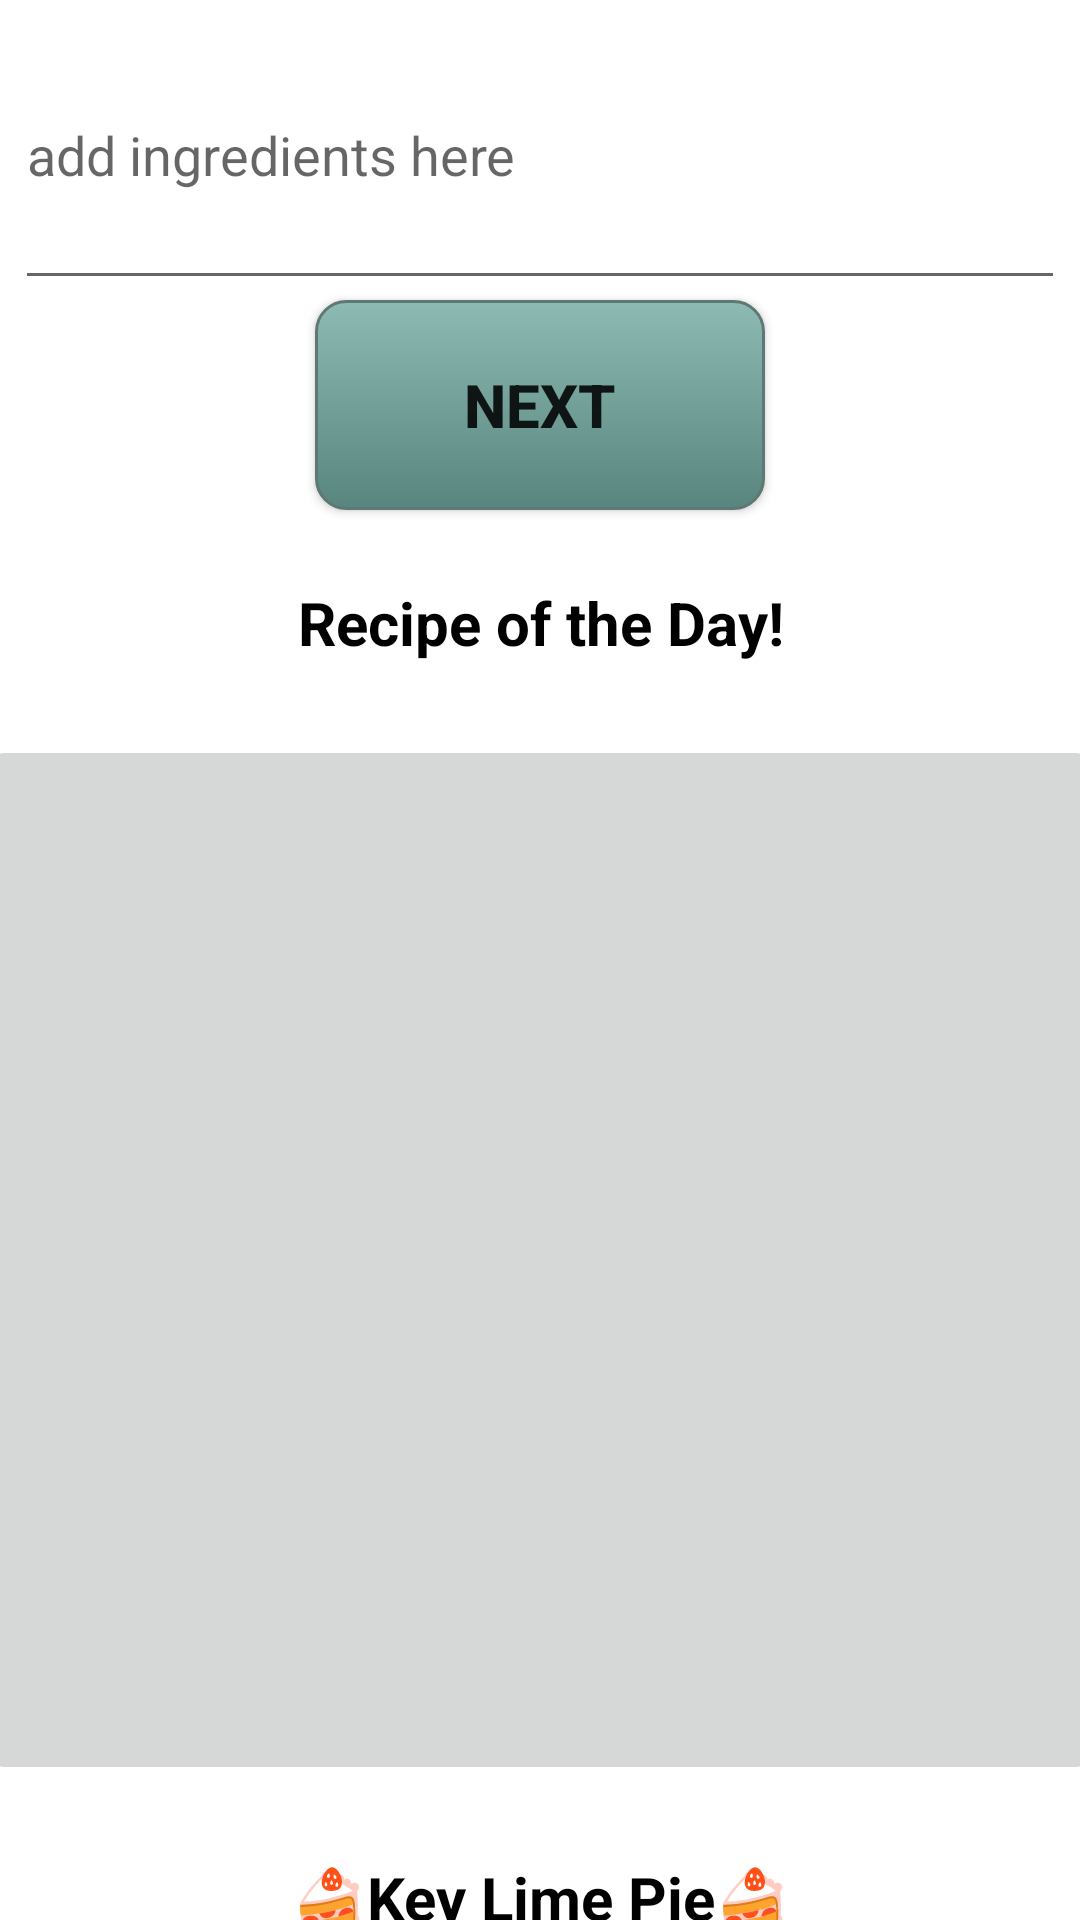

The Android layout XML behind this screen, and the referenced resources:
<!-- AndroidManifest.xml: application theme Theme.HackIllinois2023 -->
<!-- res/layout/activity_main.xml -->
<?xml version="1.0" encoding="utf-8"?>
<LinearLayout xmlns:android="http://schemas.android.com/apk/res/android"
    xmlns:app="http://schemas.android.com/apk/res-auto"
    xmlns:tools="http://schemas.android.com/tools"
    android:layout_width="match_parent"
    android:layout_height="match_parent"
    android:orientation="vertical"
    android:gravity="center">

        <ScrollView
            android:layout_width="443dp"
            android:layout_height="match_parent">

            <LinearLayout
                android:id="@+id/main_layout"
                android:layout_width="match_parent"
                android:layout_height="wrap_content"
                android:orientation="vertical"
                android:gravity="center">


                    <EditText
                        android:id="@+id/ingredients"
                        android:layout_width="350dp"
                        android:layout_height="100dp"
                        android:ems="4"
                        android:inputType="textPersonName"
                        android:hint="add ingredients here" />

                    <Button
                        android:id="@+id/next"
                        android:layout_width="150dp"
                        android:layout_height="70dp"
                        android:layout_centerInParent="true"
                        android:padding="15dp"
                        android:scaleType="fitCenter"
                        android:text="Next"
                        android:textSize="20sp"
                        android:textStyle="bold|normal"
                        android:visibility="visible"
                        android:background="@drawable/mybutton"/>

                    
                    
                    
                    
                    
                    
                    
                    
                    
                    
                    
                    


                <TextView
                    android:id="@+id/idTVHead2"
                    android:layout_width="match_parent"
                    android:layout_height="wrap_content"
                    android:layout_margin="20dp"
                    android:gravity="center"
                    android:padding="4dp"
                    android:text="Recipe of the Day!"
                    android:textColor="#000000"
                    android:textSize="20sp"
                    android:textStyle="bold" />

                <ImageButton
                    android:id="@+id/btn"
                    android:layout_width="370dp"
                    android:layout_height="350dp"
                    android:scaleType="fitCenter"
                    android:visibility="visible"
                    app:srcCompat="@drawable/pie"
                    android:gravity="center"
                    tools:visibility="visible"></ImageButton>

                <TextView
                    android:id="@+id/pi"
                    android:layout_width="match_parent"
                    android:layout_height="wrap_content"
                    android:layout_margin="20dp"
                    android:gravity="center"
                    android:padding="4dp"
                    android:text="🍰Key Lime Pie🍰"
                    android:textColor="#000000"
                    android:textSize="20sp"
                    android:textStyle="bold" />

            </LinearLayout>

        </ScrollView>


</LinearLayout>
<!-- resources referenced by this layout -->
<resources>
  <!-- drawable mybutton (drawable) -->
  <?xml version="1.0" encoding="utf-8"?>
  <selector xmlns:android="http://schemas.android.com/apk/res/android">
      <item android:state_pressed="true" >
              <shape android:shape="rectangle"  >
                  <corners android:radius="10dip" />
                  <stroke android:width="1dip" android:color="#5e7974" />
                  <gradient android:angle="-90" android:startColor="#345953" android:endColor="#689a92"  />
              </shape>
          </item>
          <item android:state_focused="true">
              <shape android:shape="rectangle"  >
                  <corners android:radius="10dip" />
                  <stroke android:width="1dip" android:color="#5e7974" />
                  <solid android:color="#58857e"/>
              </shape>
          </item>
          <item >
              <shape android:shape="rectangle"  >
                  <corners android:radius="10dip" />
                  <stroke android:width="1dip" android:color="#5e7974" />
                  <gradient android:angle="-90" android:startColor="#8dbab3" android:endColor="#58857e" />
              </shape>
          </item>
      </selector>
  <style name="Theme.HackIllinois2023" parent="Theme.MaterialComponents.DayNight.DarkActionBar">
          
          <item name="colorPrimary">@color/purple_500</item>
          <item name="colorPrimaryVariant">@color/purple_700</item>
          <item name="colorOnPrimary">@color/white</item>
          
          <item name="colorSecondary">@color/teal_200</item>
          <item name="colorSecondaryVariant">@color/teal_700</item>
          <item name="colorOnSecondary">@color/black</item>
          
          <item name="android:statusBarColor">?attr/colorPrimaryVariant</item>
          
      </style>
  <!-- not gathered from this repository: default colours our renderer supplied (Android Studio template values) -->
  <color name="purple_500">#FF6200EE</color>
  <color name="purple_700">#FF3700B3</color>
  <color name="teal_200">#FF03DAC5</color>
  <color name="teal_700">#FF018786</color>
  <color name="black">#FF000000</color>
  <color name="white">#FFFFFFFF</color>
</resources>
